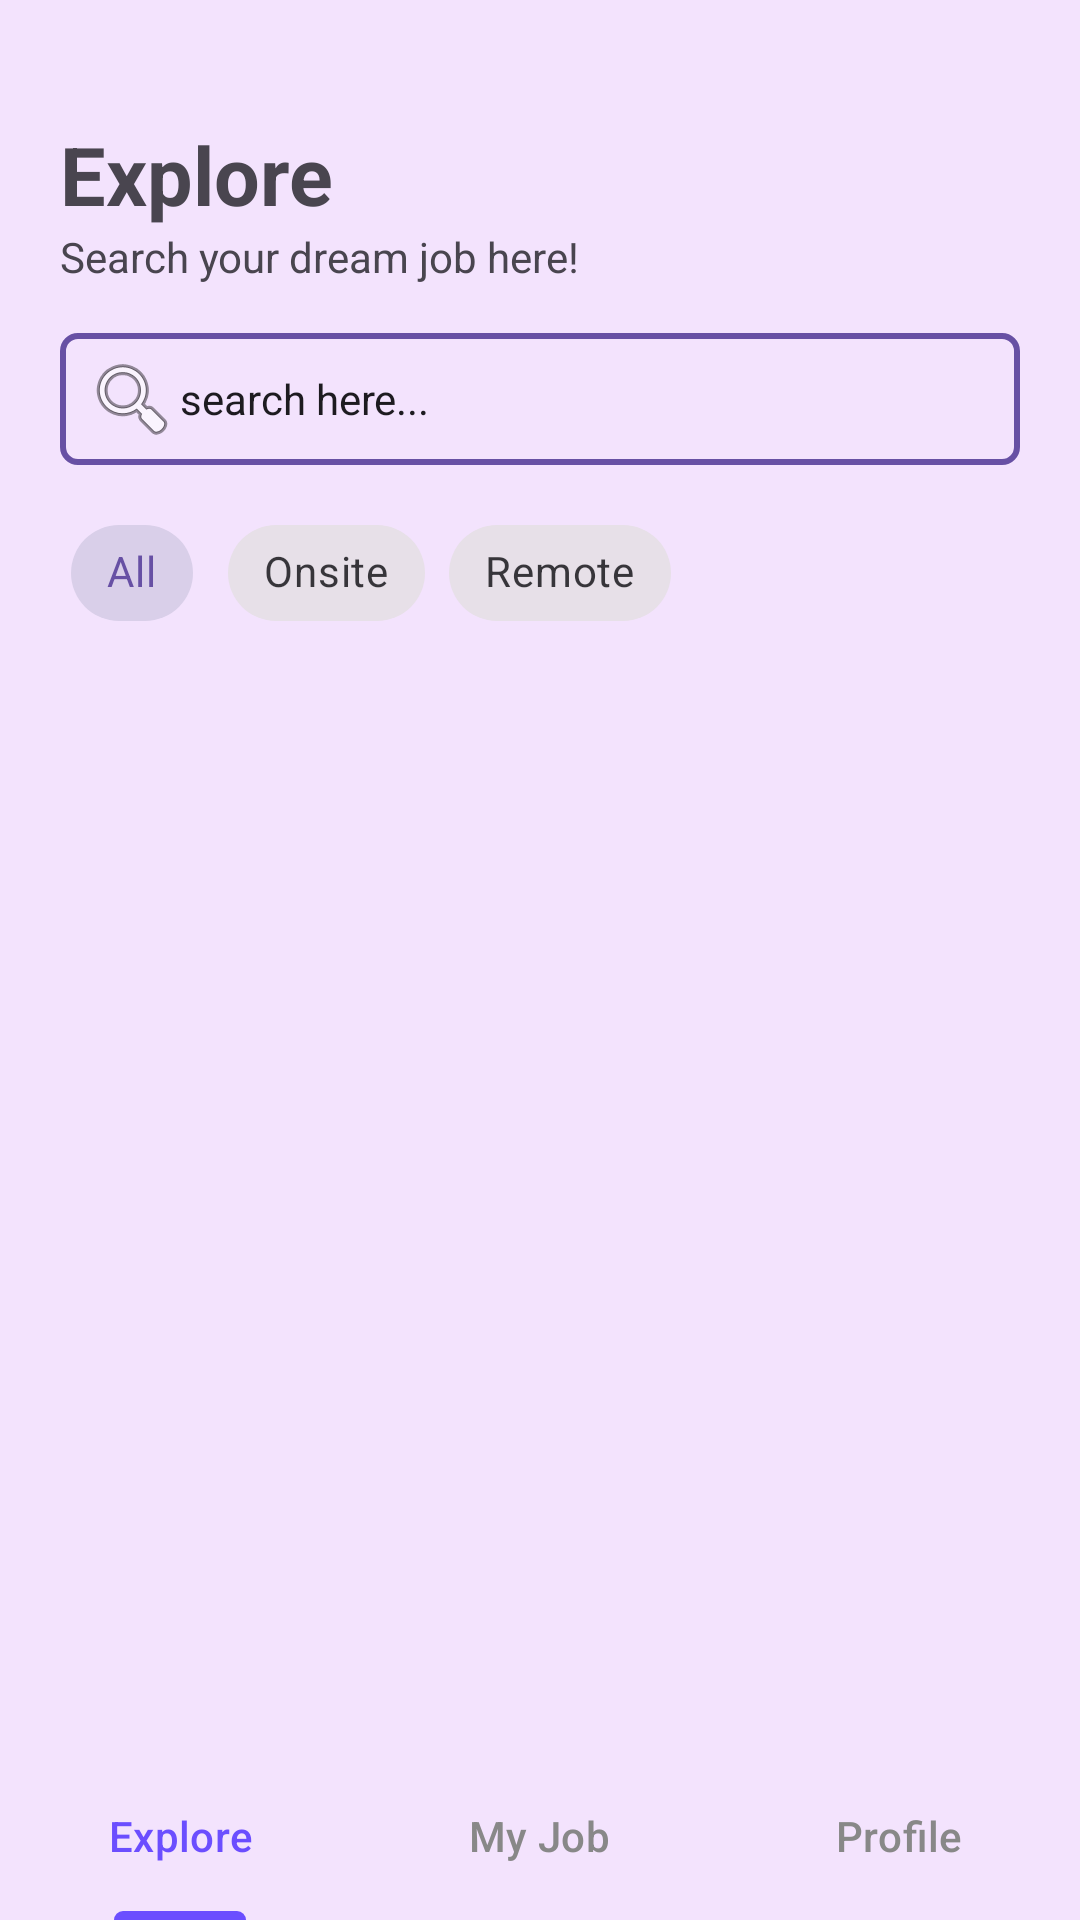

Android layout source for this screen:
<!-- AndroidManifest.xml: application theme Theme.LKSAndroid -->
<!-- res/layout/activity_job_list.xml -->
<?xml version="1.0" encoding="utf-8"?>
<androidx.constraintlayout.widget.ConstraintLayout xmlns:android="http://schemas.android.com/apk/res/android"
    xmlns:app="http://schemas.android.com/apk/res-auto"
    xmlns:tools="http://schemas.android.com/tools"
    android:id="@+id/main"
    android:layout_width="match_parent"
    android:layout_height="match_parent"
    android:background="@color/bg_purple"
    tools:context=".JobListActivity">
    <TextView
        android:id="@+id/tvExplore"
        android:layout_width="wrap_content"
        android:layout_height="wrap_content"
        android:layout_marginTop="40dp"
        android:layout_marginStart="20dp"
        android:layout_marginEnd="20dp"
        android:textSize="27sp"
        android:text="Explore"
        android:textStyle="bold"
        app:layout_constraintStart_toStartOf="parent"
        app:layout_constraintTop_toTopOf="parent"/>

    <TextView
        android:id="@+id/tvSubtitle"
        android:layout_width="wrap_content"
        android:layout_height="wrap_content"
        android:layout_marginStart="20dp"
        android:text="Search your dream job here!"
        android:textSize="14sp"
        app:layout_constraintStart_toStartOf="parent"
        app:layout_constraintTop_toBottomOf="@id/tvExplore"/>

    <EditText
        android:id="@+id/etSearch"
        android:layout_width="0dp"
        android:layout_height="44dp"
        android:layout_marginHorizontal="20dp"
        android:layout_marginTop="16dp"
        android:background="@drawable/bg_input_box"
        android:drawableStart="@android:drawable/ic_menu_search"
        android:padding="8dp"
        android:text="search here..."
        android:inputType="text"
        android:paddingHorizontal="12dp"
        android:textSize="14sp"
        app:layout_constraintEnd_toEndOf="parent"
        app:layout_constraintStart_toStartOf="parent"
        app:layout_constraintTop_toBottomOf="@id/tvSubtitle"/>

    <HorizontalScrollView
        android:id="@+id/scrollFilter"
        android:layout_width="match_parent"
        android:layout_height="wrap_content"
        android:layout_marginTop="12dp"
        android:paddingHorizontal="20dp"
        android:scrollbars="none"
        app:layout_constraintTop_toBottomOf="@id/etSearch"
        tools:layout_editor_absoluteX="61dp">

        <com.google.android.material.chip.ChipGroup
            android:id="@+id/chipGroupLocation"
            android:layout_width="wrap_content"
            android:layout_height="wrap_content"
            app:singleSelection="true">

            <com.google.android.material.chip.Chip
                android:id="@+id/chipAll"
                style="@style/Widget.MaterialComponents.Chip.Choice"
                android:layout_width="wrap_content"
                android:layout_height="wrap_content"
                android:checked="true"
                android:text="All" />

            <com.google.android.material.chip.Chip
                android:id="@+id/chipOnsite"
                style="@style/Widget.MaterialComponents.Chip.Choice"
                android:layout_width="wrap_content"
                android:layout_height="wrap_content"
                android:text="Onsite" />

            <com.google.android.material.chip.Chip
                android:id="@+id/chipRemote"
                style="@style/Widget.MaterialComponents.Chip.Choice"
                android:layout_width="wrap_content"
                android:layout_height="wrap_content"
                android:text="Remote" />
        </com.google.android.material.chip.ChipGroup>
    </HorizontalScrollView>

    <androidx.recyclerview.widget.RecyclerView
        android:id="@+id/rvJobs"
        android:layout_width="0dp"
        android:layout_height="0dp"
        android:layout_marginTop="8dp"
        app:layout_constraintBottom_toBottomOf="parent"
        app:layout_constraintEnd_toEndOf="parent"
        app:layout_constraintHorizontal_bias="1.0"
        app:layout_constraintStart_toStartOf="parent"
        app:layout_constraintTop_toBottomOf="@id/scrollFilter"
        app:layout_constraintVertical_bias="0.0"
        tools:listitem="@layout/item_job" />

    <com.google.android.material.tabs.TabLayout
        android:id="@+id/bottomNavbarLayout"
        android:layout_width="match_parent"
        android:layout_height="56dp"
        android:background="@color/bg_purple"
        app:elevation="8dp"
        app:tabIndicatorColor="#6B4EFF"
        app:tabIndicatorHeight="3dp"
        app:tabMode="fixed"
        app:tabSelectedTextColor="#6B4EFF"
        app:tabTextColor="#888888"
        app:layout_constraintBottom_toBottomOf="parent"
        app:layout_constraintEnd_toEndOf="parent"
        app:layout_constraintStart_toStartOf="parent">

        <com.google.android.material.tabs.TabItem
            android:layout_width="wrap_content"
            android:layout_height="wrap_content"
            android:text="Explore" />

        <com.google.android.material.tabs.TabItem
            android:layout_width="wrap_content"
            android:layout_height="wrap_content"
            android:text="My Job" />

        <com.google.android.material.tabs.TabItem
            android:layout_width="wrap_content"
            android:layout_height="wrap_content"
            android:text="Profile" />
    </com.google.android.material.tabs.TabLayout>


</androidx.constraintlayout.widget.ConstraintLayout>
<!-- res/layout/item_job.xml (included above) -->
<?xml version="1.0" encoding="utf-8"?>
<androidx.cardview.widget.CardView xmlns:android="http://schemas.android.com/apk/res/android"
    xmlns:app="http://schemas.android.com/apk/res-auto"
    android:layout_width="match_parent"
    android:layout_height="wrap_content"
    android:layout_marginHorizontal="16dp"
    android:layout_marginVertical="8dp"
    app:cardCornerRadius="16dp"
    app:cardElevation="2dp"
    app:cardBackgroundColor="@color/white">

    <androidx.constraintlayout.widget.ConstraintLayout
        android:layout_width="match_parent"
        android:layout_height="wrap_content"
        android:padding="16dp">
        <TextView
            android:id="@+id/tvJobTitle"
            android:layout_width="0dp"
            android:layout_height="wrap_content"
            android:text="Front End Developer"
            android:textColor="@color/black"
            android:textSize="16dp"
            android:textStyle="bold"
            app:layout_constraintEnd_toEndOf="parent"
            app:layout_constraintStart_toStartOf="parent"
            app:layout_constraintTop_toTopOf="parent"/>
        <TextView
            android:id="@+id/tvCompanyName"
            android:layout_width="0dp"
            android:layout_height="wrap_content"
            android:text="PT. XYZ"
            android:textColor="@color/black"
            android:textSize="12dp"
            app:layout_constraintEnd_toEndOf="parent"
            app:layout_constraintStart_toStartOf="parent"
            app:layout_constraintTop_toBottomOf="@id/tvJobTitle"/>
        <TextView
            android:id="@+id/tvLocation"
            android:layout_width="0dp"
            android:layout_height="wrap_content"
            android:text="Onsite (Jakarta Selatan)"
            android:textColor="@color/black"
            android:textSize="12dp"
            app:layout_constraintEnd_toEndOf="parent"
            app:layout_constraintStart_toStartOf="parent"
            app:layout_constraintTop_toBottomOf="@id/tvCompanyName"/>
        <TextView
            android:id="@+id/tvExperience"
            android:layout_width="0dp"
            android:layout_height="wrap_content"
            android:text="Min. 3-4 years of experience"
            android:textColor="@color/black"
            android:textSize="12dp"
            app:layout_constraintEnd_toEndOf="parent"
            app:layout_constraintStart_toStartOf="parent"
            app:layout_constraintTop_toBottomOf="@id/tvLocation"/>

        <Button
            android:id="@+id/btnApply"
            android:layout_width="0dp"
            android:layout_height="44dp"
            android:layout_marginTop="16dp"
            android:layout_marginEnd="12dp"
            android:backgroundTint="@color/bg_purple"
            android:text="Apply"
            android:textAllCaps="false"
            app:cornerRadius="22dp"
            app:layout_constraintBottom_toBottomOf="parent"
            app:layout_constraintEnd_toStartOf="@id/btnSave"
            app:layout_constraintStart_toStartOf="parent"
            app:layout_constraintTop_toBottomOf="@id/tvExperience"/>

        <ImageButton
            android:id="@+id/btnSave"
            android:layout_width="44dp"
            android:layout_height="44dp"
            android:background="@drawable/bg_input_box"
            android:contentDescription="Save"
            android:padding="10dp"
            android:src="@android:drawable/btn_star_big_off"
            app:layout_constraintBottom_toBottomOf="@id/btnApply"
            app:layout_constraintEnd_toEndOf="parent"
            app:layout_constraintTop_toTopOf="@id/btnApply"/>
    </androidx.constraintlayout.widget.ConstraintLayout>

</androidx.cardview.widget.CardView>
<!-- resources referenced by this layout -->
<resources>
  <color name="bg_purple">#F3E3FD</color>
  <color name="black">#FF000000</color>
  <color name="white">#FFFFFFFF</color>
  <!-- drawable bg_input_box (drawable) -->
  <?xml version="1.0" encoding="utf-8"?>
  <shape xmlns:android="http://schemas.android.com/apk/res/android"
      android:shape="rectangle">
      <solid android:color="@android:color/transparent"/>
      <stroke
          android:width="2dp"
          android:color="#6750A4"/>
      <corners android:radius="5dp"/>
  </shape>
  <style name="Theme.LKSAndroid" parent="Base.Theme.LKSAndroid" />
  <style name="Base.Theme.LKSAndroid" parent="Theme.Material3.DayNight.NoActionBar">
          
          
      </style>
</resources>
